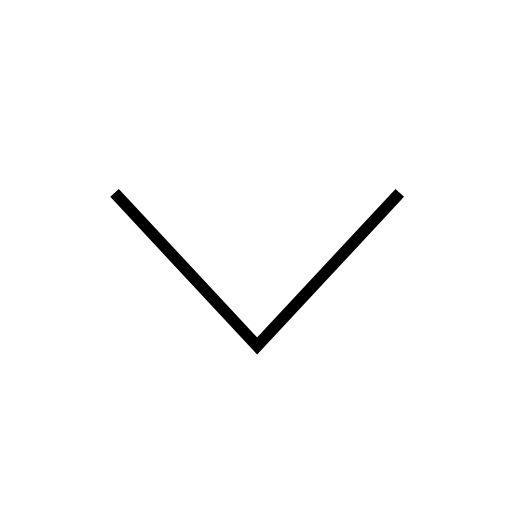
t = 0.00 s
t = 1.00 s: frame unchanged from t = 0.00 s, image omitted
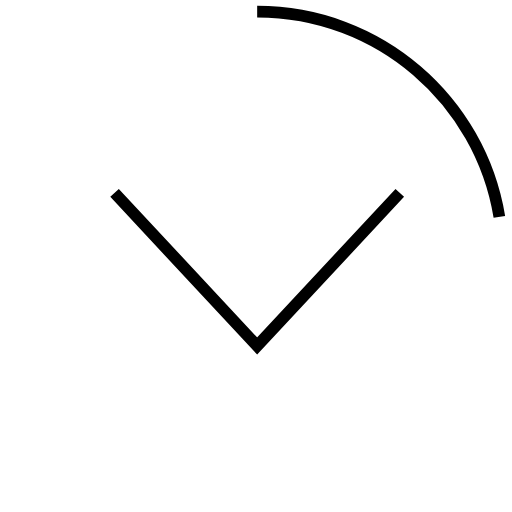
t = 1.50 s
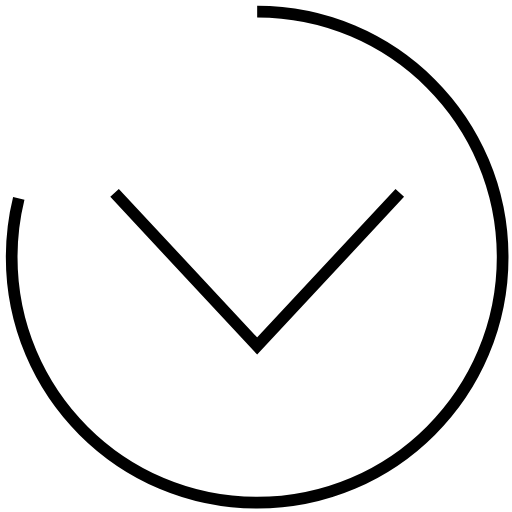
t = 2.00 s
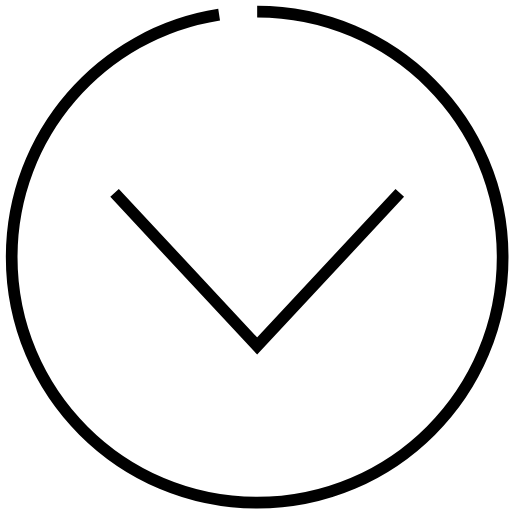
t = 2.50 s
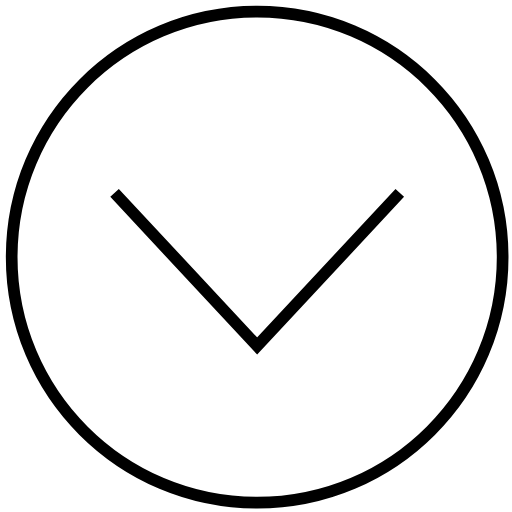
t = 3.00 s

The animated SVG that drew these frames (rendered in a browser with its animation timeline set to each time). Animation: 1 CSS @keyframes rule; one cycle of 3.00 s.

<?xml version="1.0" encoding="utf-8"?>
<!-- Generator: Adobe Illustrator 19.0.0, SVG Export Plug-In . SVG Version: 6.00 Build 0)  -->
<svg version="1.1" id="Layer_1" xmlns="http://www.w3.org/2000/svg" xmlns:xlink="http://www.w3.org/1999/xlink" x="0px" y="0px"
	 viewBox="-283 375.2 43.8 43.8" style="enable-background:new -283 375.2 43.8 43.8;" xml:space="preserve">



<style type="text/css">
	.st0{
		fill:none;stroke:#000000;stroke-miterlimit:10;
	}
	.circle {
		stroke-dasharray: 134;
		stroke-dashoffset: 134;
		animation: dash 2s cubic-bezier(0.42, 0, 0.19, 1) forwards;
		animation-delay: 1s;
	}
	@keyframes dash {
  to {
    stroke-dashoffset: 0;
  }
}
</style>


<g id="XMLID_2_">
	<polyline id="XMLID_3_" class="st0" points="-273.2,391.7 -261,404.8 -248.8,391.7 	"/>
</g>
<path class="st0 circle" d="M-261,376.2c11.6,0,21,9.4,21,21s-9.4,21-21,21c-11.6,0-21-9.4-21-21S-272.6,376.2-261,376.2z"/>
</svg>
